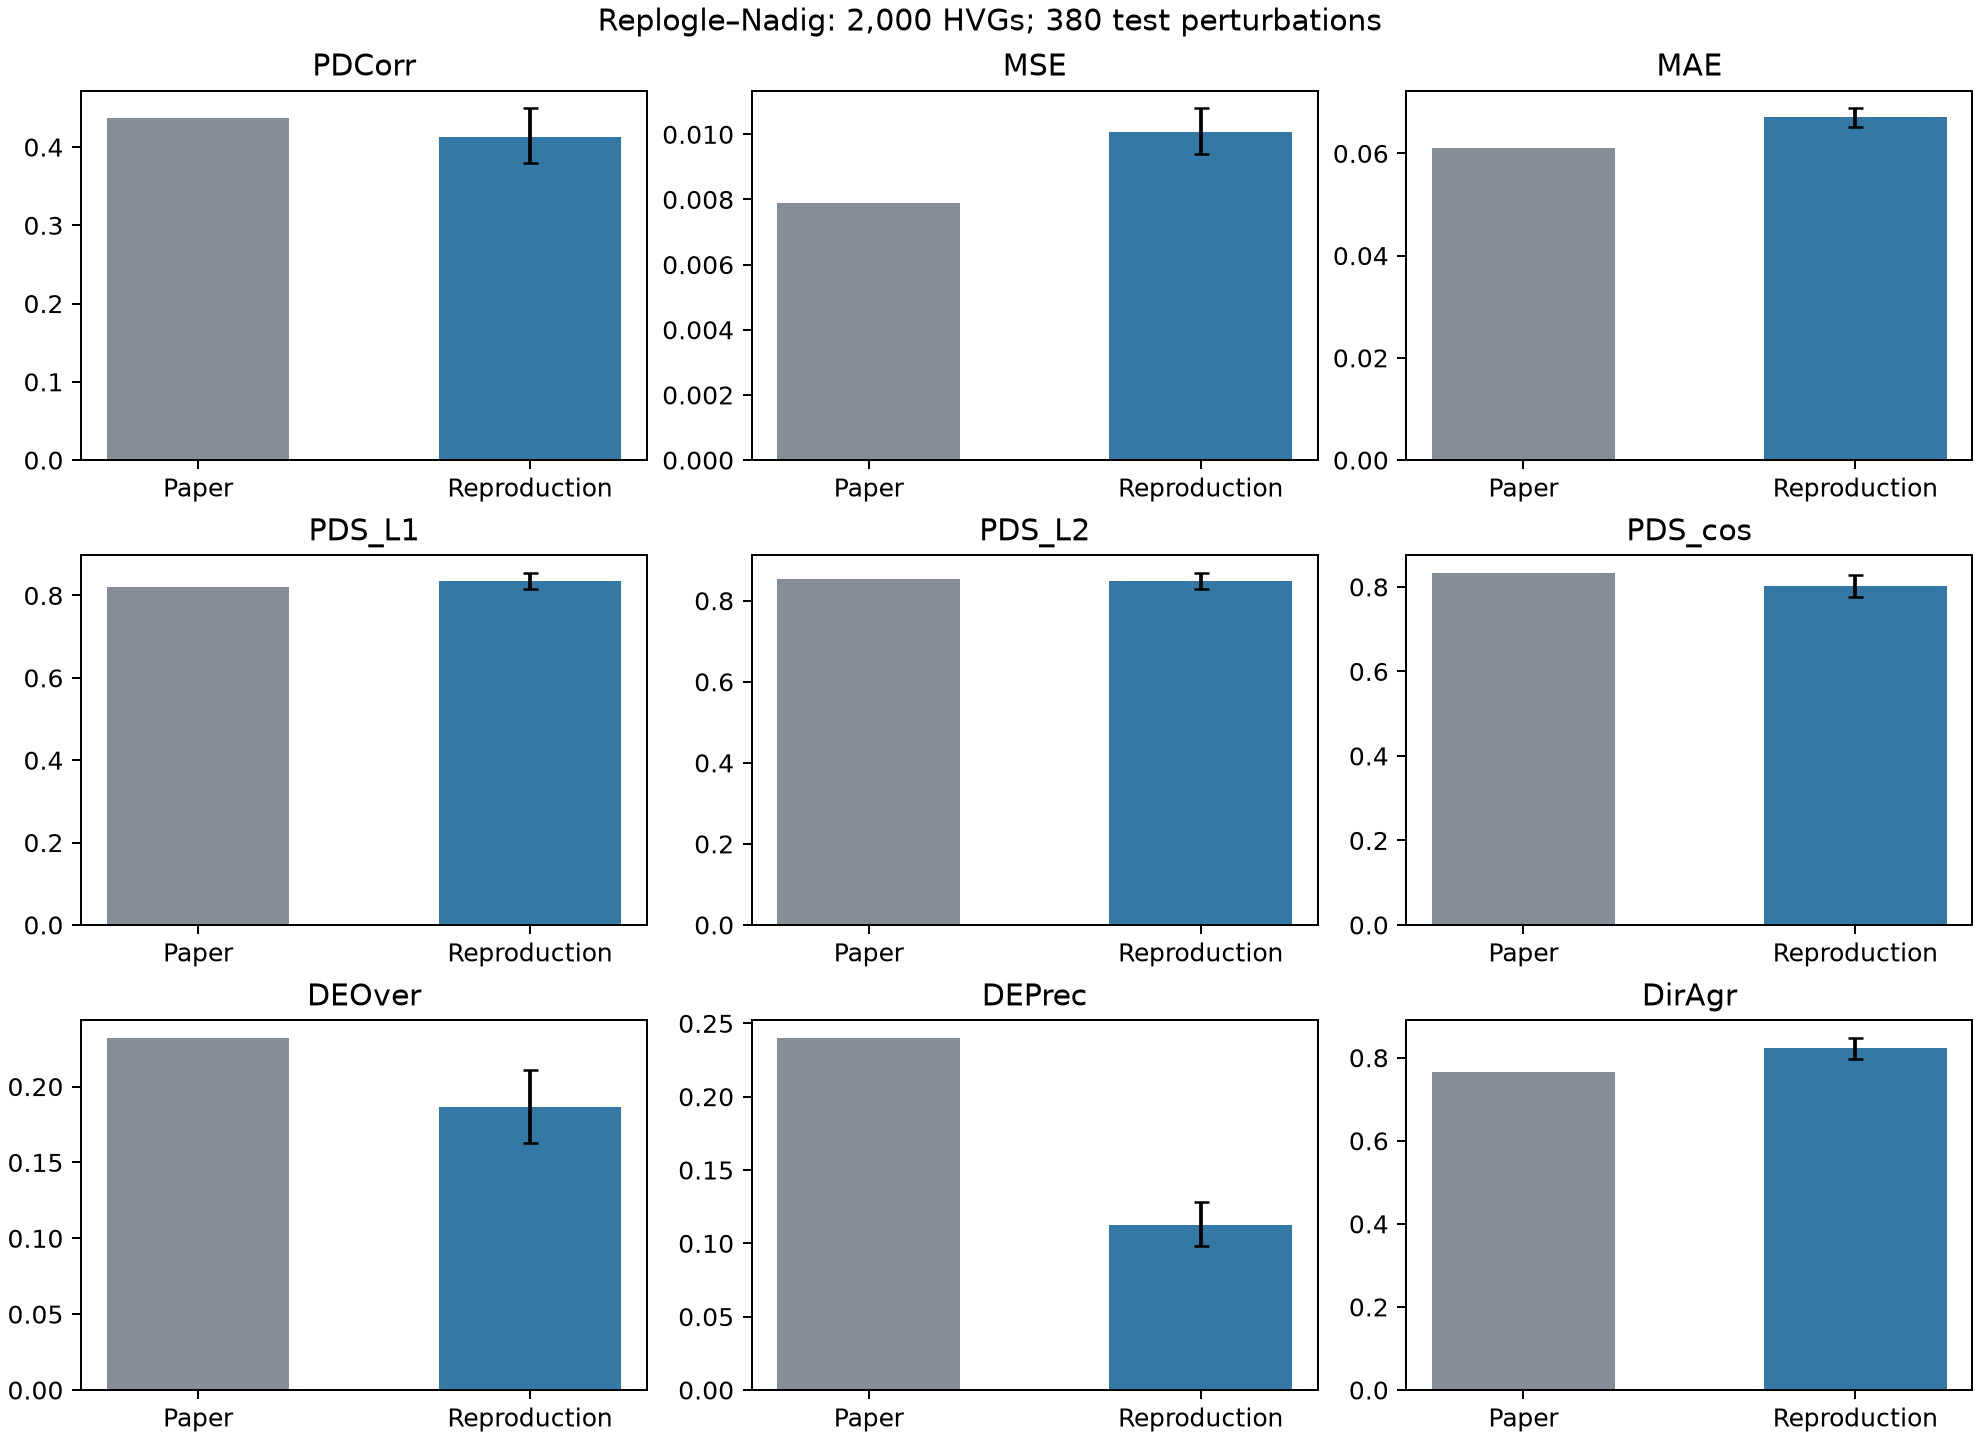

Source data for this figure (header and first rows):
metric, paper, reproduction, CI_low, CI_high, valid_perturbations
PDCorr, 0.437, 0.4132, 0.3796, 0.4498, 380
MSE, 0.0079, 0.01006, 0.009384, 0.0108, 380
MAE, 0.061, 0.06704, 0.0652, 0.06887, 380
PDS_L1, 0.82, 0.8356, 0.815, 0.8546, 380
PDS_L2, 0.853, 0.8495, 0.8297, 0.8686, 380
PDS_cos, 0.833, 0.8031, 0.7759, 0.8276, 380
DEOver, 0.232, 0.1866, 0.1628, 0.2111, 380
DEPrec, 0.24, 0.1127, 0.09808, 0.1281, 380
DirAgr, 0.766, 0.8229, 0.7974, 0.8474, 320
